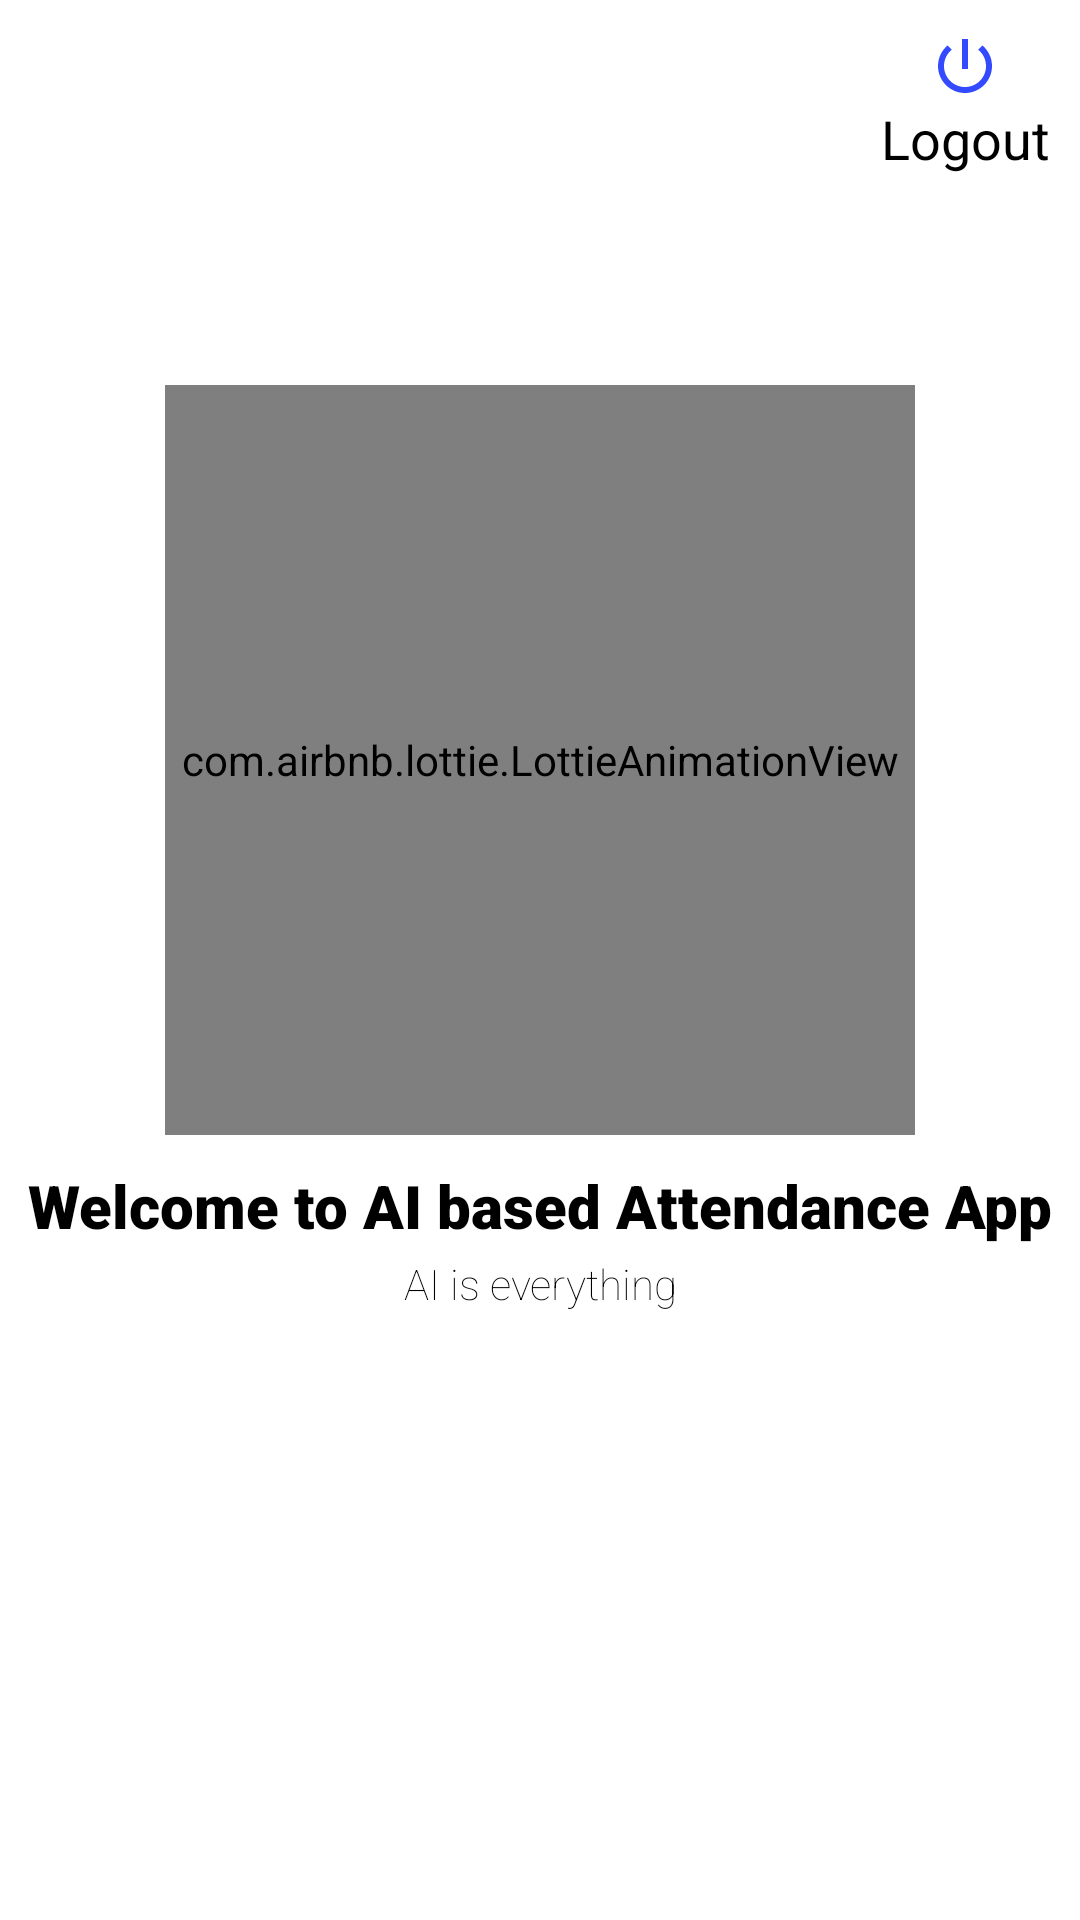

Here is an Android app screen rendered from its layout file. Give the layout XML and the strings, colors and styles it references.
<!-- AndroidManifest.xml: application theme Theme.AIBasedAttendenceSystem -->
<!-- res/layout/activity_student_area.xml -->
<?xml version="1.0" encoding="utf-8"?>
<RelativeLayout xmlns:android="http://schemas.android.com/apk/res/android"
    xmlns:app="http://schemas.android.com/apk/res-auto"
    xmlns:tools="http://schemas.android.com/tools"
    android:id="@+id/idLLMain"
    android:layout_width="match_parent"
    android:layout_height="match_parent"
    android:layout_margin="10dp"
    android:orientation="vertical"
    tools:context=".Activities.StudentArea">

    <RelativeLayout
        android:id="@+id/idRLLogout"
        android:layout_width="match_parent"
        android:layout_height="wrap_content">

        <TextView
            android:id="@+id/idTVWelcome"
            android:layout_width="wrap_content"
            android:layout_height="wrap_content"
            android:layout_alignParentStart="true"
            android:layout_alignParentLeft="true"
            android:layout_centerVertical="true"
            android:fontFamily="sans-serif-thin"
            android:textColor="@color/black"
            android:textSize="30sp" />

        <TextView
            android:id="@+id/idTVLogout"
            android:layout_width="wrap_content"
            android:layout_height="wrap_content"
            android:layout_alignParentEnd="true"
            android:layout_alignParentRight="true"
            android:layout_centerInParent="true"
            android:layout_margin="10dp"
            android:fontFamily="sans-serif-thin"
            android:text="@string/logout"
            android:textColor="@color/black"
            android:textSize="18sp"
            android:textStyle="bold"
            app:drawableTopCompat="@drawable/ic_logout_24"
            tools:ignore="RelativeOverlap" />
    </RelativeLayout>

    <com.airbnb.lottie.LottieAnimationView
        android:id="@+id/lottiefile"
        android:layout_width="250dp"
        android:layout_height="250dp"
        android:layout_below="@id/idRLLogout"
        android:layout_centerInParent="true"
        android:layout_marginTop="60dp"
        app:lottie_autoPlay="true"
        app:lottie_loop="true"
        app:lottie_rawRes="@raw/lottie" />

    <TextView
        android:layout_width="match_parent"
        android:layout_height="wrap_content"
        android:layout_below="@id/lottiefile"
        android:layout_centerInParent="true"
        android:layout_marginTop="10dp"
        android:fontFamily="sans-serif-black"
        android:gravity="center"
        android:text="@string/welcome_to_ai_based_attendence_app"
        android:textColor="@color/black"
        android:textSize="20sp" />

    <TextView
        android:layout_width="match_parent"
        android:layout_height="wrap_content"
        android:layout_below="@id/lottiefile"
        android:layout_centerInParent="true"
        android:layout_marginTop="40dp"
        android:fontFamily="sans-serif-thin"
        android:gravity="center"
        android:text="@string/ai_is_everything"
        android:textColor="@android:color/black"
        android:textSize="14sp" />
</RelativeLayout>
<!-- resources referenced by this layout -->
<resources>
  <!-- drawable ic_logout_24 (drawable) -->
  <vector android:height="24dp" android:tint="#334AFF"
      android:viewportHeight="24" android:viewportWidth="24"
      android:width="24dp" xmlns:android="http://schemas.android.com/apk/res/android">
      <path android:fillColor="@android:color/white" android:pathData="M13,3h-2v10h2L13,3zM17.83,5.17l-1.42,1.42C17.99,7.86 19,9.81 19,12c0,3.87 -3.13,7 -7,7s-7,-3.13 -7,-7c0,-2.19 1.01,-4.14 2.58,-5.42L6.17,5.17C4.23,6.82 3,9.26 3,12c0,4.97 4.03,9 9,9s9,-4.03 9,-9c0,-2.74 -1.23,-5.18 -3.17,-6.83z"/>
  </vector>
  <string name="ai_is_everything">AI is everything</string>
  <string name="logout">Logout</string>
  <string name="welcome_to_ai_based_attendence_app">Welcome to AI based Attendance App</string>
  <style name="Theme.AIBasedAttendenceSystem" parent="Theme.MaterialComponents.DayNight.DarkActionBar">
          
          <item name="colorPrimary">@color/purple_500</item>
          <item name="colorPrimaryVariant">@color/purple_700</item>
          <item name="colorOnPrimary">@color/white</item>
          
          <item name="colorSecondary">@color/teal_200</item>
          <item name="colorSecondaryVariant">@color/teal_700</item>
          <item name="colorOnSecondary">@color/black</item>
          
          <item name="android:statusBarColor" tools:targetApi="l">?attr/colorPrimaryVariant</item>
          
      </style>
  <!-- not gathered from this repository: default colours our renderer supplied (Android Studio template values) -->
  <color name="purple_500">#FF6200EE</color>
  <color name="purple_700">#FF3700B3</color>
  <color name="teal_200">#FF03DAC5</color>
  <color name="teal_700">#FF018786</color>
  <color name="black">#FF000000</color>
  <color name="white">#FFFFFFFF</color>
</resources>
